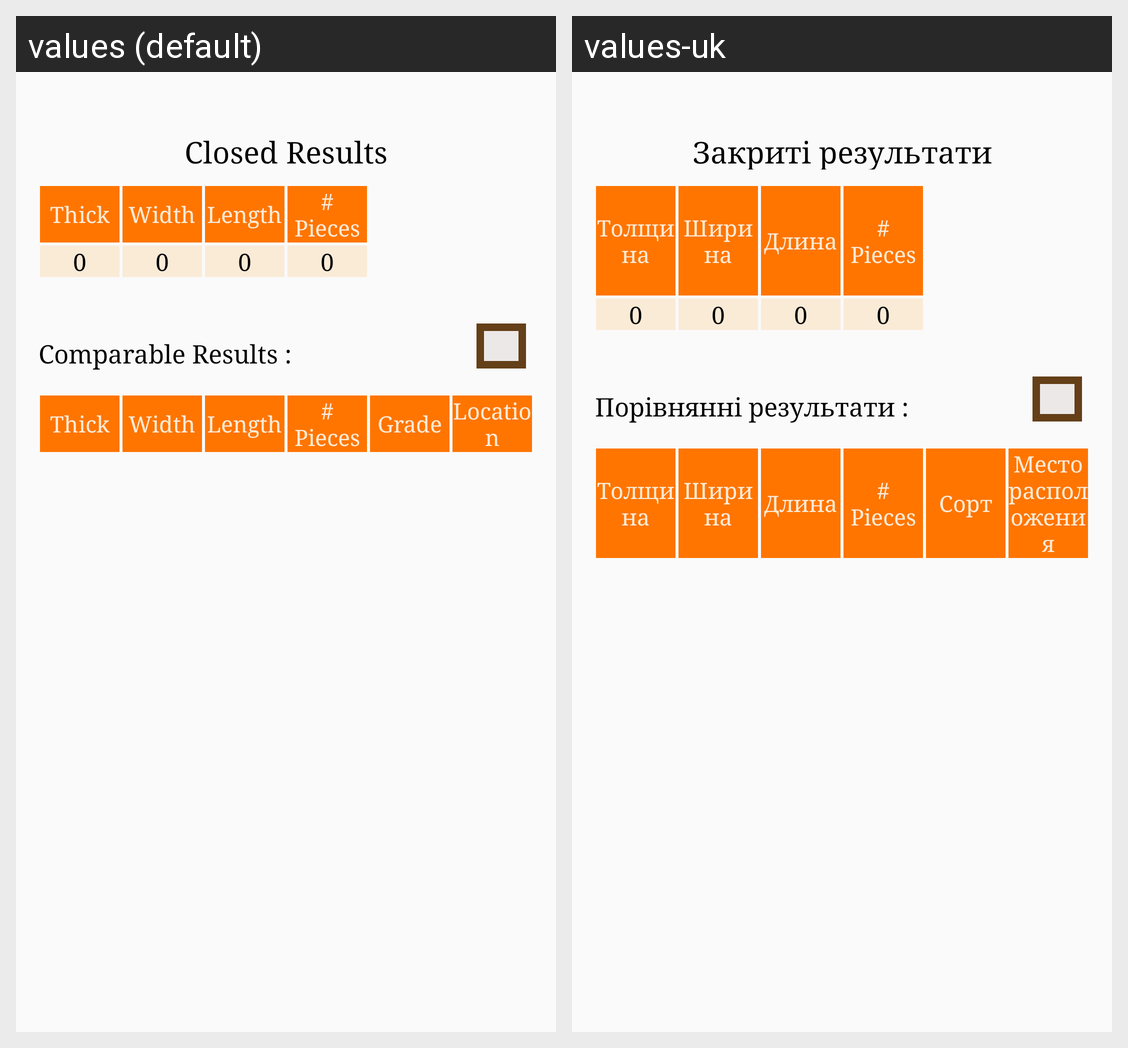

Locale-by-locale string values for the Android screen shown in this grid:
Android screen res/layout/closed_results_planned_item.xml rendered under 2 locales, left to right: values (default), values-uk. Device: Nexus 5 (rendered at 1080×1920; each locale shown at half size, 540×960, under a caption strip naming it); theme AppTheme.
Strings drawn on this screen, with the default value and each locale's value (text and hints the layout hard-codes, and strings that could not be matched under every locale, appear in the picture but are not listed):

closed_results
  values: Closed Results
  values-uk: Закриті результати

thickness
  values: Thick
  values-uk: Толщина

width
  values: Width
  values-uk: Ширина

length
  values: Length
  values-uk: Длина

no_pieces
  values: # Pieces
  values-uk: # Pieces

grade
  values: Grade
  values-uk: Сорт

location
  values: Location
  values-uk: Место расположения

comparable_results
  values: Comparable Results :
  values-uk: Порівнянні результати :
